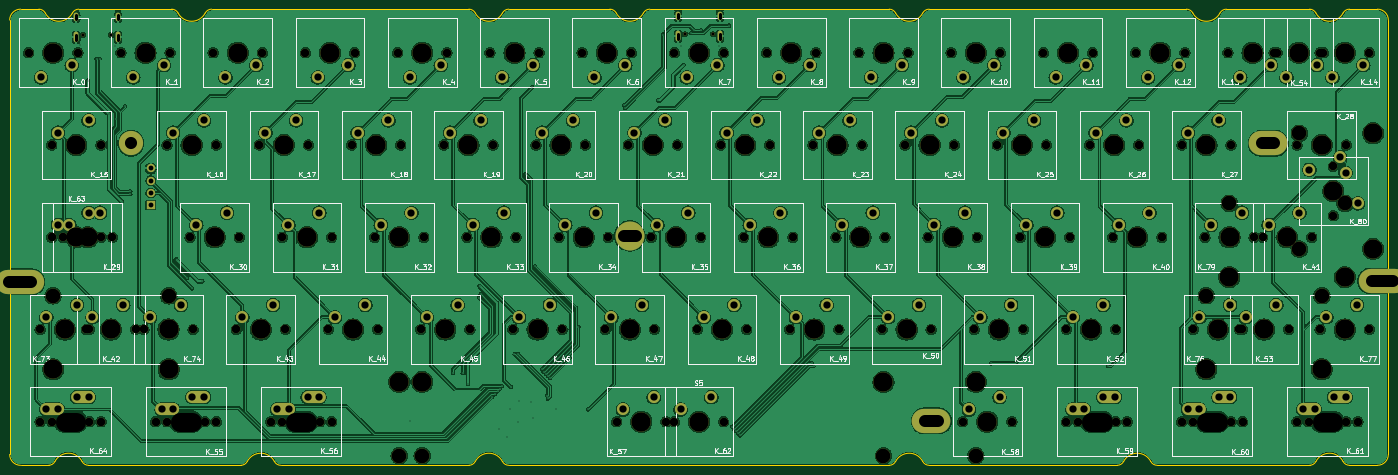
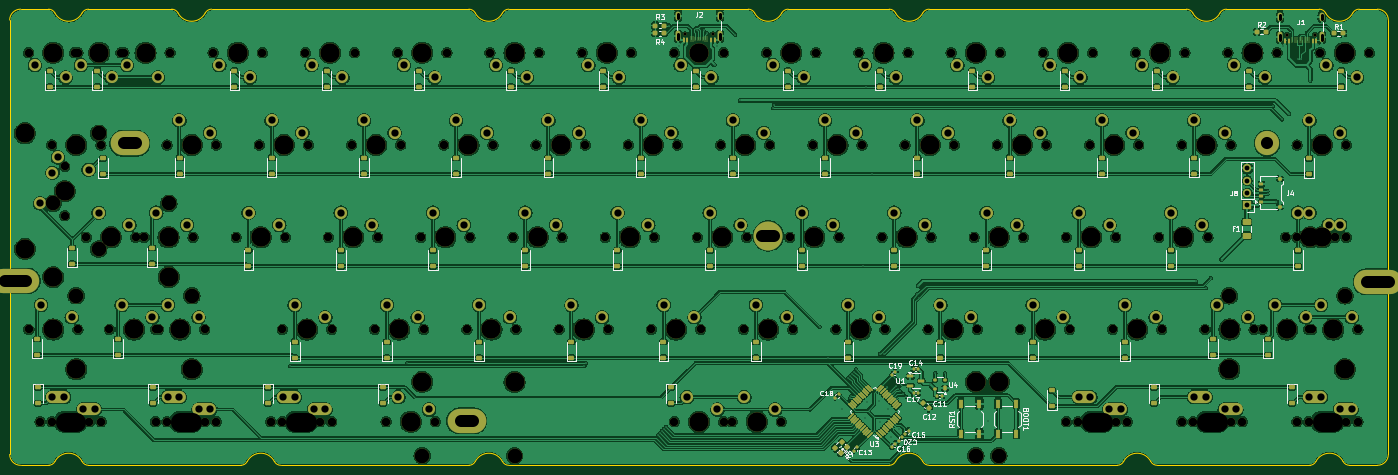
Circuit board: 11 layer files. Board 284.7 x 94.2 mm.
- bottom_copper: keyboard-B_Cu.gbl (939475 bytes)
- bottom_mask: keyboard-B_Mask.gbs (21621 bytes)
- paste: keyboard-B_Paste.gbp (9758 bytes)
- bottom_silk: keyboard-B_Silkscreen.gbo (69864 bytes)
- outline: keyboard-Edge_Cuts.gm1 (4595 bytes)
- top_copper: keyboard-F_Cu.gtl (741436 bytes)
- top_mask: keyboard-F_Mask.gts (12330 bytes)
- paste: keyboard-F_Paste.gtp (487 bytes)
- top_silk: keyboard-F_Silkscreen.gto (119252 bytes)
- drill: keyboard-NPTH.drl (4335 bytes)
- drill: keyboard-PTH.drl (4328 bytes)

=== bottom_copper: keyboard-B_Cu.gbl (939475 bytes, source omitted) ===
=== bottom_mask: keyboard-B_Mask.gbs (21621 bytes, source omitted) ===
=== paste: keyboard-B_Paste.gbp (9758 bytes, source omitted) ===
=== bottom_silk: keyboard-B_Silkscreen.gbo (69864 bytes, source omitted) ===
=== outline: keyboard-Edge_Cuts.gm1 ===
G04 #@! TF.GenerationSoftware,KiCad,Pcbnew,8.0.4*
G04 #@! TF.CreationDate,2024-08-26T00:00:45+02:00*
G04 #@! TF.ProjectId,keyboard,6b657962-6f61-4726-942e-6b696361645f,rev?*
G04 #@! TF.SameCoordinates,Original*
G04 #@! TF.FileFunction,Profile,NP*
%FSLAX46Y46*%
G04 Gerber Fmt 4.6, Leading zero omitted, Abs format (unit mm)*
G04 Created by KiCad (PCBNEW 8.0.4) date 2024-08-26 00:00:45*
%MOMM*%
%LPD*%
G01*
G04 APERTURE LIST*
G04 #@! TA.AperFunction,Profile*
%ADD10C,0.200000*%
G04 #@! TD*
G04 APERTURE END LIST*
D10*
X3943071Y8193544D02*
G75*
G02*
X-1643071Y8193545I-2793071J1456456D01*
G01*
X221044429Y-84393548D02*
G75*
G02*
X219714395Y-85199995I-1330029J693548D01*
G01*
X173956928Y-84393543D02*
G75*
G02*
X172626895Y-85199992I-1330028J693543D01*
G01*
X234001894Y9000000D02*
G75*
G02*
X235331964Y8193567I106J-1499900D01*
G01*
X273450000Y9000000D02*
X267673132Y8999779D01*
X172626895Y-85199995D02*
X94073105Y-85199995D01*
X-9000000Y6750000D02*
X-9000000Y-82950000D01*
X273450000Y9000000D02*
G75*
G02*
X275700000Y6750000I0J-2250000D01*
G01*
X-973106Y-85199996D02*
X-6750000Y-85200000D01*
X31368071Y8193548D02*
G75*
G02*
X25781929Y8193549I-2793071J1456452D01*
G01*
X356929Y-84393544D02*
G75*
G02*
X5943071Y-84393545I2793071J-1456456D01*
G01*
X259426920Y8999779D02*
X242248106Y9000000D01*
X219714395Y-85200000D02*
X180873107Y-85199995D01*
X85826893Y-85199995D02*
X46985606Y-85200000D01*
X240918071Y8193548D02*
G75*
G02*
X235331929Y8193549I-2793071J1456452D01*
G01*
X234001894Y9000000D02*
X180873105Y8999995D01*
X87156928Y-84393543D02*
G75*
G02*
X92743072Y-84393543I2793072J-1456457D01*
G01*
X40069429Y-84393548D02*
G75*
G02*
X38739395Y-85199995I-1330029J693548D01*
G01*
X85826894Y8999996D02*
X32698106Y9000000D01*
X259426895Y-85199995D02*
X227960606Y-85200000D01*
X173956930Y-84393543D02*
G75*
G02*
X179543071Y-84393545I2793070J-1456457D01*
G01*
X87156926Y-84393543D02*
G75*
G02*
X85826893Y-85199990I-1330026J693543D01*
G01*
X94073105Y-85199995D02*
G75*
G02*
X92743100Y-84393528I95J1500095D01*
G01*
X114939394Y9000000D02*
G75*
G02*
X116269480Y8193576I6J-1500100D01*
G01*
X-6750000Y-85200000D02*
G75*
G02*
X-9000000Y-82950000I1J2250001D01*
G01*
X260756928Y-84393543D02*
G75*
G02*
X259426895Y-85199992I-1330028J693543D01*
G01*
X7273106Y-85199996D02*
G75*
G02*
X5943070Y-84393545I44J1500076D01*
G01*
X24451894Y9000000D02*
X5273106Y8999996D01*
X31368072Y8193548D02*
G75*
G02*
X32698106Y8999994I1330028J-693548D01*
G01*
X92743071Y8193544D02*
G75*
G02*
X87156929Y8193545I-2793071J1456456D01*
G01*
X259426920Y8999779D02*
G75*
G02*
X260756943Y8193321I180J-1499679D01*
G01*
X240918072Y8193548D02*
G75*
G02*
X242248106Y8999994I1330028J-693548D01*
G01*
X260756930Y-84393543D02*
G75*
G02*
X266343071Y-84393545I2793070J-1456457D01*
G01*
X24451894Y9000000D02*
G75*
G02*
X25781980Y8193576I6J-1500100D01*
G01*
X40069428Y-84393548D02*
G75*
G02*
X45655572Y-84393548I2793072J-1456451D01*
G01*
X46985606Y-85200000D02*
G75*
G02*
X45655567Y-84393551I-6J1500000D01*
G01*
X114939394Y9000000D02*
X94073106Y8999996D01*
X180873107Y-85199995D02*
G75*
G02*
X179543022Y-84393570I-7J1500095D01*
G01*
X121855572Y8193548D02*
G75*
G02*
X123185606Y8999994I1330028J-693548D01*
G01*
X267673107Y-85199995D02*
G75*
G02*
X266343039Y-84393561I-107J1499895D01*
G01*
X92743072Y8193544D02*
G75*
G02*
X94073106Y8999993I1330028J-693544D01*
G01*
X3943072Y8193544D02*
G75*
G02*
X5273106Y8999993I1330028J-693544D01*
G01*
X172626893Y8999995D02*
X123185606Y9000000D01*
X356927Y-84393544D02*
G75*
G02*
X-973106Y-85199996I-1330038J693554D01*
G01*
X179543071Y8193543D02*
G75*
G02*
X180873105Y8999993I1330029J-693543D01*
G01*
X-9000000Y6750000D02*
G75*
G02*
X-6750000Y9000000I2250001J-1D01*
G01*
X-2973106Y8999996D02*
X-6750000Y9000000D01*
X275700000Y-82950000D02*
X275700000Y6750000D01*
X172626893Y8999995D02*
G75*
G02*
X173956978Y8193570I7J-1500095D01*
G01*
X227960606Y-85200000D02*
G75*
G02*
X226630567Y-84393551I-6J1500000D01*
G01*
X273450000Y-85200000D02*
X267673107Y-85199995D01*
X266343097Y8193327D02*
G75*
G02*
X260756914Y8193306I-2793097J1456473D01*
G01*
X-2973106Y8999996D02*
G75*
G02*
X-1643071Y8193545I-44J-1500075D01*
G01*
X275700000Y-82950000D02*
G75*
G02*
X273450000Y-85200000I-2250000J0D01*
G01*
X38739395Y-85200000D02*
X7273106Y-85199996D01*
X121855571Y8193548D02*
G75*
G02*
X116269429Y8193549I-2793071J1456452D01*
G01*
X266343098Y8193327D02*
G75*
G02*
X267673132Y8999762I1330002J-693527D01*
G01*
X85826894Y8999996D02*
G75*
G02*
X87156900Y8193530I-94J-1500096D01*
G01*
X221044428Y-84393548D02*
G75*
G02*
X226630572Y-84393548I2793072J-1456451D01*
G01*
X179543070Y8193543D02*
G75*
G02*
X173956929Y8193545I-2793070J1456457D01*
G01*
M02*

=== top_copper: keyboard-F_Cu.gtl (741436 bytes, source omitted) ===
=== top_mask: keyboard-F_Mask.gts (12330 bytes, source omitted) ===
=== paste: keyboard-F_Paste.gtp ===
G04 #@! TF.GenerationSoftware,KiCad,Pcbnew,8.0.4*
G04 #@! TF.CreationDate,2024-08-26T00:00:45+02:00*
G04 #@! TF.ProjectId,keyboard,6b657962-6f61-4726-942e-6b696361645f,rev?*
G04 #@! TF.SameCoordinates,Original*
G04 #@! TF.FileFunction,Paste,Top*
G04 #@! TF.FilePolarity,Positive*
%FSLAX46Y46*%
G04 Gerber Fmt 4.6, Leading zero omitted, Abs format (unit mm)*
G04 Created by KiCad (PCBNEW 8.0.4) date 2024-08-26 00:00:45*
%MOMM*%
%LPD*%
G01*
G04 APERTURE LIST*
G04 APERTURE END LIST*
M02*

=== top_silk: keyboard-F_Silkscreen.gto (119252 bytes, source omitted) ===
=== drill: keyboard-NPTH.drl ===
M48
; DRILL file {KiCad 8.0.4} date 2024-08-26T00:00:52+0200
; FORMAT={-:-/ absolute / metric / decimal}
; #@! TF.CreationDate,2024-08-26T00:00:52+02:00
; #@! TF.GenerationSoftware,Kicad,Pcbnew,8.0.4
; #@! TF.FileFunction,NonPlated,1,2,NPTH
FMAT,2
METRIC
; #@! TA.AperFunction,NonPlated,NPTH,ComponentDrill
T1C0.650
; #@! TA.AperFunction,NonPlated,NPTH,ComponentDrill
T2C1.750
; #@! TA.AperFunction,NonPlated,NPTH,ComponentDrill
T3C3.048
; #@! TA.AperFunction,NonPlated,NPTH,ComponentDrill
T4C3.988
; #@! TA.AperFunction,NonPlated,NPTH,ComponentDrill
T5C4.000
%
G90
G05
T1
X6.16Y3.7
X11.94Y3.7
X130.46Y3.9
X136.24Y3.9
T2
X-5.08Y0.0
X-2.7Y-57.15
X-2.699Y-76.2
X-0.318Y-19.05
X-0.318Y-38.1
X-0.299Y-76.2
X2.064Y-38.1
X5.08Y0.0
X6.826Y-57.15
X7.46Y-57.15
X7.461Y-76.2
X9.842Y-19.05
X9.842Y-38.1
X9.861Y-76.2
X12.224Y-38.1
X13.97Y0.0
X16.986Y-57.15
X18.72Y-57.15
X21.12Y-76.2
X23.495Y-19.05
X23.52Y-76.2
X24.13Y0.0
X28.258Y-38.1
X28.88Y-57.15
X31.28Y-76.2
X33.02Y0.0
X33.655Y-19.05
X33.68Y-76.2
X37.782Y-57.15
X38.417Y-38.1
X42.545Y-19.05
X43.18Y0.0
X44.926Y-76.2
X47.307Y-38.1
X47.326Y-76.2
X47.942Y-57.15
X52.07Y0.0
X52.705Y-19.05
X55.086Y-76.2
X56.832Y-57.15
X57.467Y-38.1
X57.486Y-76.2
X61.595Y-19.05
X62.23Y0.0
X66.358Y-38.1
X66.992Y-57.15
X71.12Y0.0
X71.755Y-19.05
X75.882Y-57.15
X76.517Y-38.1
X80.645Y-19.05
X81.28Y0.0
X85.407Y-38.1
X86.042Y-57.15
X90.17Y0.0
X90.805Y-19.05
X94.932Y-57.15
X95.567Y-38.1
X99.695Y-19.05
X100.33Y0.0
X104.457Y-38.1
X105.093Y-57.15
X109.22Y0.0
X109.855Y-19.05
X113.983Y-57.15
X114.617Y-38.1
X116.364Y-76.2
X118.745Y-19.05
X119.38Y0.0
X123.507Y-38.1
X124.142Y-57.15
X126.524Y-76.2
X128.27Y0.0
X128.27Y-76.201
X128.905Y-19.05
X133.032Y-57.15
X133.667Y-38.1
X137.795Y-19.05
X138.43Y0.0
X138.43Y-76.201
X142.558Y-38.1
X143.192Y-57.15
X147.32Y0.0
X147.955Y-19.05
X152.082Y-57.15
X152.718Y-38.1
X156.845Y-19.05
X157.48Y0.0
X161.607Y-38.1
X162.243Y-57.15
X166.37Y0.0
X167.005Y-19.05
X171.132Y-57.15
X171.767Y-38.1
X175.895Y-19.05
X176.53Y0.0
X180.657Y-38.1
X181.292Y-57.15
X185.42Y0.0
X186.055Y-19.05
X187.801Y-76.2
X190.183Y-57.15
X190.817Y-38.1
X194.945Y-19.05
X195.58Y0.0
X197.961Y-76.2
X199.707Y-38.1
X200.343Y-57.15
X204.47Y0.0
X205.105Y-19.05
X209.214Y-76.2
X209.232Y-57.15
X209.867Y-38.1
X211.614Y-76.2
X213.995Y-19.05
X214.63Y0.0
X218.757Y-38.1
X219.374Y-76.2
X219.392Y-57.15
X221.774Y-76.2
X223.52Y0.0
X224.155Y-19.05
X228.917Y-38.1
X233.026Y-76.2
X233.045Y-19.05
X233.68Y0.0
X235.42Y-57.15
X235.426Y-76.2
X237.82Y-38.1
X242.57Y0.0
X243.186Y-76.2
X243.205Y-19.05
X244.951Y-57.15
X245.58Y-57.15
X245.586Y-76.2
X247.98Y-38.1
X249.714Y-38.1
X252.12Y0.0
X252.73Y0.0
X255.111Y-57.15
X256.839Y-76.2
X256.858Y-19.05
X259.239Y-76.2
X259.874Y-38.1
X261.62Y0.0
X261.62Y-57.15
X262.28Y0.0
X264.32Y-23.49
X264.32Y-33.65
X266.999Y-76.2
X267.017Y-19.05
X269.399Y-76.2
X271.78Y0.0
X271.78Y-57.15
T3
X-0.032Y-50.165
X23.844Y-50.165
X71.444Y-83.185
X76.2Y-83.186
X171.444Y-83.185
X190.5Y-83.186
X238.093Y-50.16
X242.856Y-31.115
X257.335Y-16.632
X257.335Y-40.508
X261.969Y-50.16
X266.732Y-31.115
T4
X-0.032Y-65.375
X23.844Y-65.375
X71.444Y-67.975
X76.2Y-67.976
X171.444Y-67.975
X190.5Y-67.976
X238.093Y-65.37
X242.856Y-46.325
X261.969Y-65.37
X266.732Y-46.325
X272.545Y-16.632
X272.545Y-40.508
T5
X0.0Y0.0
X2.38Y-57.15
X4.763Y-19.05
X4.763Y-38.1
X7.144Y-38.1
X11.906Y-57.15
X19.05Y0.0
X23.8Y-57.15
X28.575Y-19.05
X33.337Y-38.1
X38.1Y0.0
X42.862Y-57.15
X47.625Y-19.05
X52.387Y-38.1
X57.15Y0.0
X61.912Y-57.15
X66.675Y-19.05
X71.438Y-38.1
X76.2Y0.0
X80.962Y-57.15
X85.725Y-19.05
X90.487Y-38.1
X95.25Y0.0
X100.012Y-57.15
X104.775Y-19.05
X109.537Y-38.1
X114.3Y0.0
X119.062Y-57.15
X121.444Y-76.2
X123.825Y-19.05
X128.588Y-38.1
X133.35Y0.0
X133.35Y-76.201
X138.112Y-57.15
X142.875Y-19.05
X147.637Y-38.1
X152.4Y0.0
X157.162Y-57.15
X161.925Y-19.05
X166.688Y-38.1
X171.45Y0.0
X176.213Y-57.15
X180.975Y-19.05
X185.737Y-38.1
X190.5Y0.0
X192.881Y-76.2
X195.262Y-57.15
X200.025Y-19.05
X204.787Y-38.1
X209.55Y0.0
X214.312Y-57.15
X219.075Y-19.05
X223.837Y-38.1
X228.6Y0.0
X238.125Y-19.05
X240.5Y-57.15
X242.9Y-38.1
X247.65Y0.0
X250.031Y-57.15
X254.794Y-38.1
X257.2Y0.0
X261.938Y-19.05
X264.32Y-28.57
X266.7Y0.0
X266.7Y-57.15
T5
X2.381Y-76.2G85X4.781Y-76.2
G05
X26.2Y-76.2G85X28.6Y-76.2
G05
X50.006Y-76.2G85X52.406Y-76.2
G05
X214.294Y-76.2G85X216.694Y-76.2
G05
X238.106Y-76.2G85X240.506Y-76.2
G05
X261.919Y-76.2G85X264.319Y-76.2
G05
M30

=== drill: keyboard-PTH.drl ===
M48
; DRILL file {KiCad 8.0.4} date 2024-08-26T00:00:52+0200
; FORMAT={-:-/ absolute / metric / decimal}
; #@! TF.CreationDate,2024-08-26T00:00:52+02:00
; #@! TF.GenerationSoftware,Kicad,Pcbnew,8.0.4
; #@! TF.FileFunction,Plated,1,2,PTH
FMAT,2
METRIC
; #@! TA.AperFunction,Plated,PTH,ViaDrill
T1C0.200
; #@! TA.AperFunction,Plated,PTH,ComponentDrill
T2C0.600
; #@! TA.AperFunction,Plated,PTH,ComponentDrill
T3C1.000
; #@! TA.AperFunction,Plated,PTH,ComponentDrill
T4C1.500
; #@! TA.AperFunction,Plated,PTH,ComponentDrill
T5C2.500
%
G90
G05
T1
X5.5Y1.5
X7.15Y-5.75
X8.95Y-1.29
X9.6Y-1.24
X11.5Y-12.675
X12.8Y1.3
X12.95Y-13.75
X14.11Y-30.74
X14.849Y-11.074
X15.95Y-28.6
X15.95Y-29.2
X25.45Y-42.7
X27.65Y-46.5
X28.7Y-48.65
X30.75Y-47.2
X73.7Y-76.0
X82.55Y-66.15
X84.55Y-66.15
X85.65Y-68.4
X87.923Y-50.577
X88.05Y-48.15
X88.25Y-49.85
X90.65Y-71.0
X91.2Y-70.45
X91.75Y-69.9
X92.15Y-77.8
X92.2Y-69.35
X92.6Y-68.8
X93.65Y-79.35
X94.35Y-73.6
X94.55Y-69.05
X95.238Y-62.262
X95.95Y-76.3
X95.987Y-62.163
X96.25Y-72.0
X97.6Y-25.0
X98.75Y-72.1
X98.9Y-7.025
X99.15Y-75.5
X99.5Y-44.1
X100.9Y-65.4
X101.26Y-65.88
X101.695Y-66.293
X101.937Y-70.836
X102.118Y-66.718
X102.15Y-71.4
X102.543Y-67.143
X103.875Y-73.625
X106.685Y-63.0
X108.45Y-56.6
X110.49Y-73.66
X117.875Y-10.851
X118.079Y-11.425
X124.9Y-9.85
X125.85Y3.75
X129.55Y1.45
X130.15Y-2.525
X131.7Y4.05
X132.4Y4.6
X133.8Y4.6
X137.4Y1.35
X139.6Y5.625
X140.2Y-77.2
X140.6Y-77.7
X141.025Y-78.125
X141.392Y-78.6
X141.822Y-79.018
X156.65Y-64.15
X157.0Y-64.75
X193.7Y-64.15
X217.75Y-64.75
T3
X20.125Y-23.855
X20.125Y-26.395
X20.125Y-28.935
X20.125Y-31.475
T4
X-2.54Y-5.08
X-1.43Y-54.61
X-1.429Y-73.66
X0.952Y-16.51
X0.952Y-35.56
X0.971Y-73.66
X3.334Y-35.56
X3.81Y-2.54
X4.92Y-52.07
X4.921Y-71.12
X7.302Y-13.97
X7.302Y-33.02
X7.321Y-71.12
X8.096Y-54.61
X9.684Y-33.02
X14.446Y-52.07
X16.51Y-5.08
X19.99Y-54.61
X22.39Y-73.66
X22.86Y-2.54
X24.765Y-16.51
X24.79Y-73.66
X26.34Y-52.07
X28.74Y-71.12
X29.527Y-35.56
X31.115Y-13.97
X31.14Y-71.12
X35.56Y-5.08
X35.877Y-33.02
X39.052Y-54.61
X41.91Y-2.54
X43.815Y-16.51
X45.402Y-52.07
X46.196Y-73.66
X48.578Y-35.56
X48.596Y-73.66
X50.165Y-13.97
X52.546Y-71.12
X54.61Y-5.08
X54.927Y-33.02
X54.946Y-71.12
X58.102Y-54.61
X60.96Y-2.54
X62.865Y-16.51
X64.453Y-52.07
X67.627Y-35.56
X69.215Y-13.97
X73.66Y-5.08
X73.977Y-33.02
X77.153Y-54.61
X80.01Y-2.54
X81.915Y-16.51
X83.502Y-52.07
X86.677Y-35.56
X88.265Y-13.97
X92.71Y-5.08
X93.027Y-33.02
X96.203Y-54.61
X99.06Y-2.54
X100.965Y-16.51
X102.552Y-52.07
X105.727Y-35.56
X107.315Y-13.97
X111.76Y-5.08
X112.078Y-33.02
X115.252Y-54.61
X117.634Y-73.66
X118.11Y-2.54
X120.015Y-16.51
X121.602Y-52.07
X123.984Y-71.12
X124.777Y-35.56
X126.365Y-13.97
X129.54Y-73.661
X130.81Y-5.08
X131.127Y-33.02
X134.302Y-54.61
X135.89Y-71.121
X137.16Y-2.54
X139.065Y-16.51
X140.653Y-52.07
X143.827Y-35.56
X145.415Y-13.97
X149.86Y-5.08
X150.177Y-33.02
X153.352Y-54.61
X156.21Y-2.54
X158.115Y-16.51
X159.702Y-52.07
X162.877Y-35.56
X164.465Y-13.97
X168.91Y-5.08
X169.227Y-33.02
X172.403Y-54.61
X175.26Y-2.54
X177.165Y-16.51
X178.752Y-52.07
X181.927Y-35.56
X183.515Y-13.97
X187.96Y-5.08
X188.278Y-33.02
X189.071Y-73.66
X191.452Y-54.61
X194.31Y-2.54
X195.421Y-71.12
X196.215Y-16.51
X197.802Y-52.07
X200.977Y-35.56
X202.565Y-13.97
X207.01Y-5.08
X207.327Y-33.02
X210.484Y-73.66
X210.502Y-54.61
X212.884Y-73.66
X213.36Y-2.54
X215.265Y-16.51
X216.834Y-71.12
X216.852Y-52.07
X219.234Y-71.12
X220.028Y-35.56
X221.615Y-13.97
X226.06Y-5.08
X226.377Y-33.02
X232.41Y-2.54
X234.296Y-73.66
X234.315Y-16.51
X236.69Y-54.61
X236.696Y-73.66
X239.09Y-35.56
X240.646Y-71.12
X240.665Y-13.97
X243.04Y-52.07
X243.046Y-71.12
X245.11Y-5.08
X245.44Y-33.02
X246.221Y-54.61
X250.984Y-35.56
X251.46Y-2.54
X252.571Y-52.07
X254.66Y-5.08
X257.334Y-33.02
X258.109Y-73.66
X259.397Y-24.13
X260.509Y-73.66
X261.01Y-2.54
X262.89Y-54.61
X264.16Y-5.08
X264.459Y-71.12
X265.748Y-21.59
X266.859Y-71.12
X266.86Y-24.76
X269.24Y-52.07
X269.4Y-31.11
X270.51Y-2.54
T5
X16.05Y-18.7
T2
X4.73Y7.8G85X4.73Y7.0
G05
X4.73Y3.75G85X4.73Y2.65
G05
X13.37Y7.8G85X13.37Y7.0
G05
X13.37Y3.75G85X13.37Y2.65
G05
X129.03Y8.0G85X129.03Y7.2
G05
X129.03Y3.95G85X129.03Y2.85
G05
X137.67Y8.0G85X137.67Y7.2
G05
X137.67Y3.95G85X137.67Y2.85
G05
T5
X-4.65Y-47.3G85X-9.15Y-47.3
G05
X120.3Y-37.8G85X117.8Y-37.8
G05
X182.6Y-76.0G85X180.1Y-76.0
G05
X252.15Y-18.7G85X249.65Y-18.7
G05
X276.75Y-47.1G85X272.25Y-47.1
G05
M30

